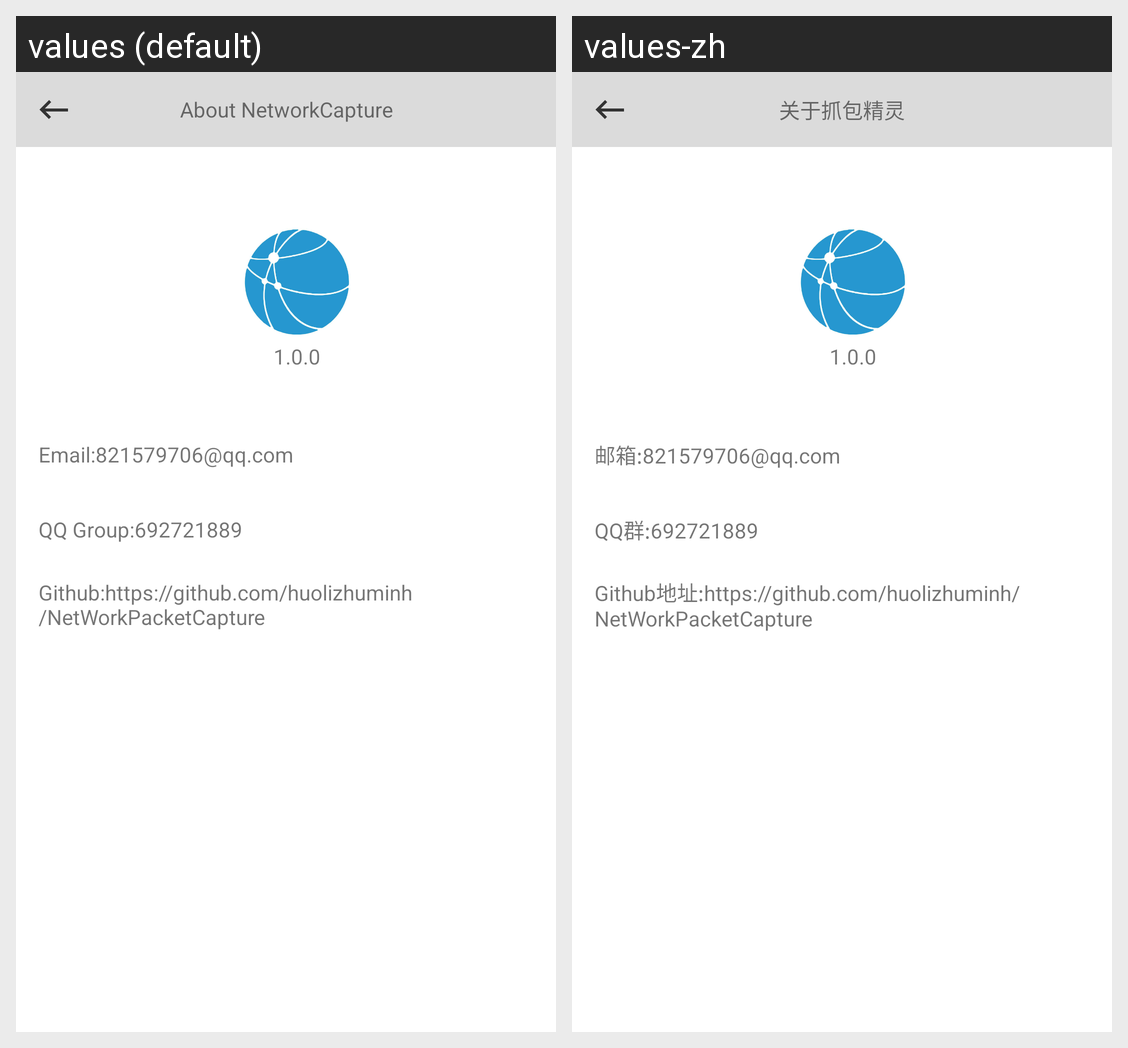

This grid shows one Android layout under two languages. Give, for every string resource on the screen, its name, the default text and each shown locale's text.
Android screen res/layout/acitivity_about.xml rendered under 2 locales, left to right: values (default), values-zh. Device: Nexus 5 (rendered at 1080×1920; each locale shown at half size, 540×960, under a caption strip naming it); theme Theme.AppCompat.DayNight.NoActionBar.
Strings drawn on this screen, with the default value and each locale's value (text and hints the layout hard-codes, and strings that could not be matched under every locale, appear in the picture but are not listed):

about_app
  values: About NetworkCapture
  values-zh: 关于抓包精灵

email_address
  values: Email:821579706@qq.com
  values-zh: 邮箱:821579706@qq.com

qq_address
  values: QQ Group:692721889
  values-zh: QQ群:692721889

github_address
  values: Github:https://github.com/huolizhuminh/NetWorkPacketCapture
  values-zh: Github地址:https://github.com/huolizhuminh/NetWorkPacketCapture
